Run: headless pygame with SDL's dummy video driver; simulated clock (each Clock.tick advances the game by its frame time, no real sleeping); random seed 0; keys injected as events and as key.get_pressed() state; mouse plan: one left click at the window centre at the start of phase 2, then a move to the lower-right quarter at the start of phase 3.
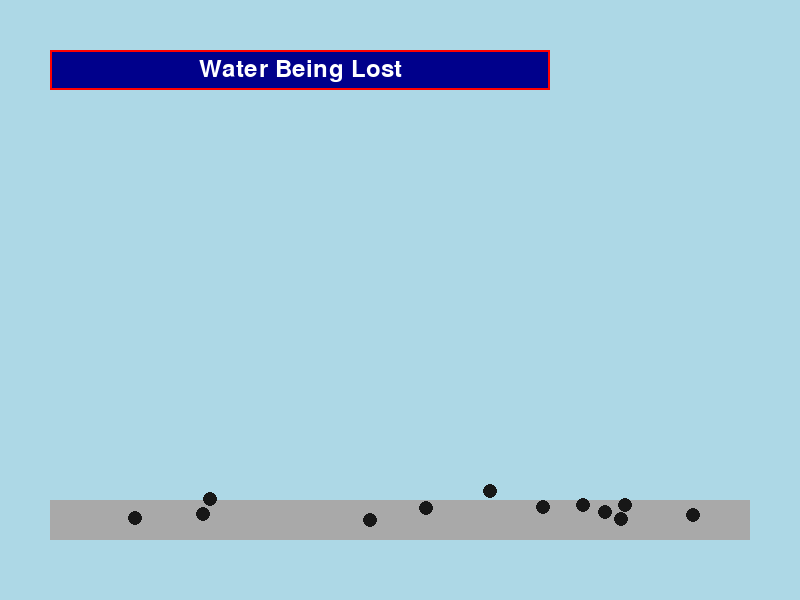
Frame 1 of 4 · flips 1–60 · no input
Frame 2 of 4 · flips 61–180 · clicked the window centre · tapped SPACE, RETURN · held RIGHT (→), D · screen unchanged from frame 1, image omitted
Frame 3 of 4 · flips 181–300 · moved the mouse to the lower-right quarter · held DOWN (↓), S · screen unchanged from frame 2, image omitted
Frame 4 of 4 · flips 301–420 · held LEFT (←), A, UP (↑), W · screen unchanged from frame 3, image omitted

The pygame program that drew these frames:

import pygame
import random
import sys

# Initialize Pygame
pygame.init()

# Constants
WIDTH, HEIGHT = 800, 600
BLACK = (23, 23, 23)
LIGHT_BLUE = (173, 216, 230)
DARK_BLUE = (0, 0, 139)  # Dark blue color
RED = (255, 0, 0)
GREY = (169, 169, 169)  # Solid grey
WHITE = (255, 255, 255)

# Set up the screen
screen = pygame.display.set_mode((WIDTH, HEIGHT))
pygame.display.set_caption("Fix the crack in the pipes!")

# Fonts
font = pygame.font.Font(None, 36)
big_font = pygame.font.Font(None, 72)

# Water bar
water_bar = 100

# List to store crack positions and values
cracks = []

# Variable to track remaining cracks
remaining_cracks = 0

# Flag to check if the "Good Job" screen is displayed
good_job_screen = False

# Function to draw the water bar
def draw_water_bar():
    pygame.draw.rect(screen, DARK_BLUE, (50, 50, water_bar * 5, 40))  # Changed color to dark blue
    pygame.draw.rect(screen, RED, (50, 50, 500, 40), 2)
    text = font.render("Water Being Lost", True, WHITE)  # Changed text inside the bar
    text_rect = text.get_rect(center=(300, 70))  # Adjusted text position
    screen.blit(text, text_rect)

# Function to draw the pipe at the bottom of the window
def draw_pipe():
    pygame.draw.rect(screen, GREY, (50, 500, 700, 40))  # Solid grey

# Function to draw cracks on the pipe
def draw_cracks():
    for crack in cracks:
        pygame.draw.circle(screen, BLACK, crack[0], 7)  # Changed color to dark blue

# Function to check if cracks overlap
def overlaps(new_crack, existing_cracks):
    for crack in existing_cracks:
        distance = pygame.math.Vector2(new_crack[0]) - pygame.math.Vector2(crack[0])
        if distance.length() < 14:  # Adjusted collision check for larger cracks
            return True
    return False

# Function to generate random cracks within the rectangle without overlapping
def generate_cracks():
    global remaining_cracks
    cracks.clear()
    total_value = water_bar
    while total_value != 0:
        value = random.randint(1, min(total_value, 20))
        x = random.randint(60, 740)
        y = random.randint(490, 520)
        new_crack = ((x, y), value)  # Added crack values
        if not overlaps(new_crack, cracks):
            cracks.append(new_crack)
            total_value -= value
    remaining_cracks = len(cracks)

# Function to display "Good Job" screen
def good_job_screen_display():
    screen.fill(LIGHT_BLUE)
    text = big_font.render("Good Job!", True, DARK_BLUE)  # Adjusted text color
    screen.blit(text, (WIDTH // 2 - text.get_width() // 2, HEIGHT // 2 - text.get_height() // 2))

    # Button rectangle
    button_rect = pygame.Rect(WIDTH // 2 - 100, HEIGHT // 2 + 50, 200, 50)
    pygame.draw.rect(screen, RED, button_rect)
    
    # Button text
    button_text = font.render("Exit", True, WHITE)
    button_text_rect = button_text.get_rect(center=button_rect.center)
    screen.blit(button_text, button_text_rect)

    return button_rect  # Return the button rectangle for click detection

# Main game loop
running = True
clock = pygame.time.Clock()

generate_cracks()

while running:
    for event in pygame.event.get():
        if event.type == pygame.QUIT:
            running = False
        elif event.type == pygame.MOUSEBUTTONDOWN:
            if good_job_screen:
                button_rect = good_job_screen_display()
                if button_rect.collidepoint(event.pos):
                    running = False  # Exit the game when the button is clicked
            else:
                clicked_cracks = [crack for crack in cracks if pygame.Rect(crack[0][0] - 7, crack[0][1] - 7, 14, 14).collidepoint(event.pos)]
                for crack in clicked_cracks:
                    water_bar -= crack[1]
                    remaining_cracks -= 1
                    cracks.remove(crack)
                    if remaining_cracks == 0:
                        good_job_screen = True

    screen.fill(LIGHT_BLUE)

    draw_pipe()  # Moved the drawing of the pipe to show outline
    draw_cracks()

    draw_water_bar()  # Draw water bar after other elements to appear above them

    if good_job_screen:
        button_rect = good_job_screen_display()

    pygame.display.flip()

    clock.tick(60)



pygame.quit()
sys.exit()
